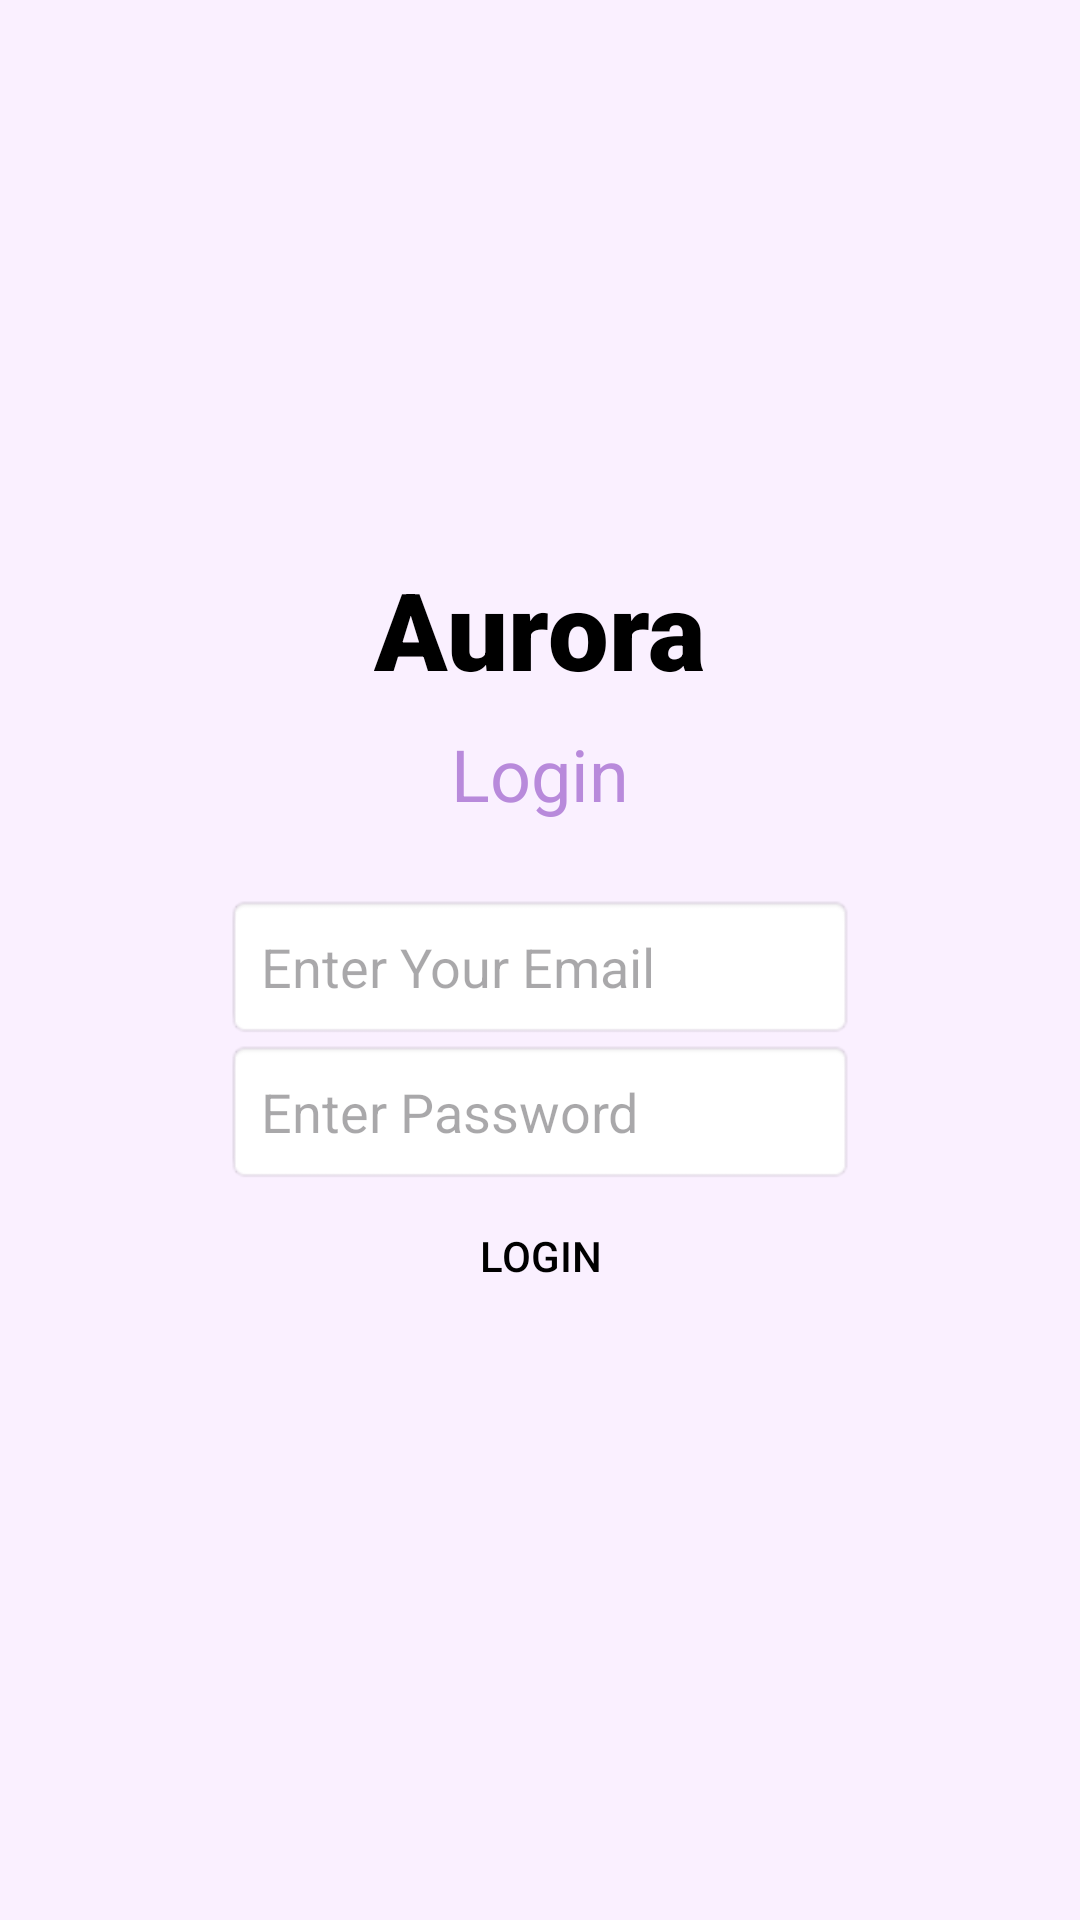

Here is an Android app screen rendered from its layout file. Give the layout XML and the strings, colors and styles it references.
<!-- AndroidManifest.xml: application theme Theme.AuroraApp -->
<!-- res/layout/activity_login.xml -->
<?xml version="1.0" encoding="utf-8"?>
<LinearLayout xmlns:android="http://schemas.android.com/apk/res/android"
    xmlns:app="http://schemas.android.com/apk/res-auto"
    xmlns:tools="http://schemas.android.com/tools"
    android:id="@+id/main"
    android:layout_width="match_parent"
    android:layout_height="match_parent"
    tools:context=".LoginActivity"
    android:orientation="vertical"
    android:gravity="center"
    android:background="@color/Lavander">


    <TextView
        android:layout_width="wrap_content"
        android:layout_height="wrap_content"
        android:text="Aurora"
        android:textSize="36sp"
        android:textStyle="bold"
        android:fontFamily="sans-serif-black"
        android:textColor="@color/black"
        android:layout_marginBottom="8dp"/>

    <TextView
        android:layout_width="wrap_content"
        android:layout_height="wrap_content"
        android:text="Login"
        android:textSize="24sp"
        android:textColor="@color/Purple"
        android:layout_marginBottom="24dp"/>

    <EditText
        android:id="@+id/etLoginEmail"
        android:layout_width="wrap_content"
        android:layout_height="wrap_content"
        android:padding="12dp"
        android:ems="10"
        android:inputType="textEmailAddress"
        android:hint="Enter Your Email"
        android:background="@android:drawable/editbox_background"/>

    <EditText
        android:id="@+id/etLoginPassword"
        android:layout_width="wrap_content"
        android:layout_height="wrap_content"
        android:padding="12dp"
        android:ems="10"
        android:inputType="textPassword"
        android:hint="Enter Password"
        android:background="@android:drawable/editbox_background"/>

    <Button
        android:id="@+id/btnLogin"
        android:layout_width="200dp"
        android:layout_height="wrap_content"
        android:text="Login"
        android:background="@drawable/button_outline"
        android:textColor="@color/black"
        tools:layout_editor_absoluteX="161dp"
        tools:layout_editor_absoluteY="391dp"
        android:layout_marginBottom="12dp"
        android:padding="12sp"/>
</LinearLayout>
<!-- resources referenced by this layout -->
<resources>
  <color name="Lavander">#FAF0FF</color>
  <color name="Purple">#B88ADB</color>
  <color name="black">#FF000000</color>
  <style name="Theme.AuroraApp" parent="Base.Theme.AuroraApp" />
  <style name="Base.Theme.AuroraApp" parent="Theme.Material3.DayNight.NoActionBar">
          
          
      </style>
</resources>
